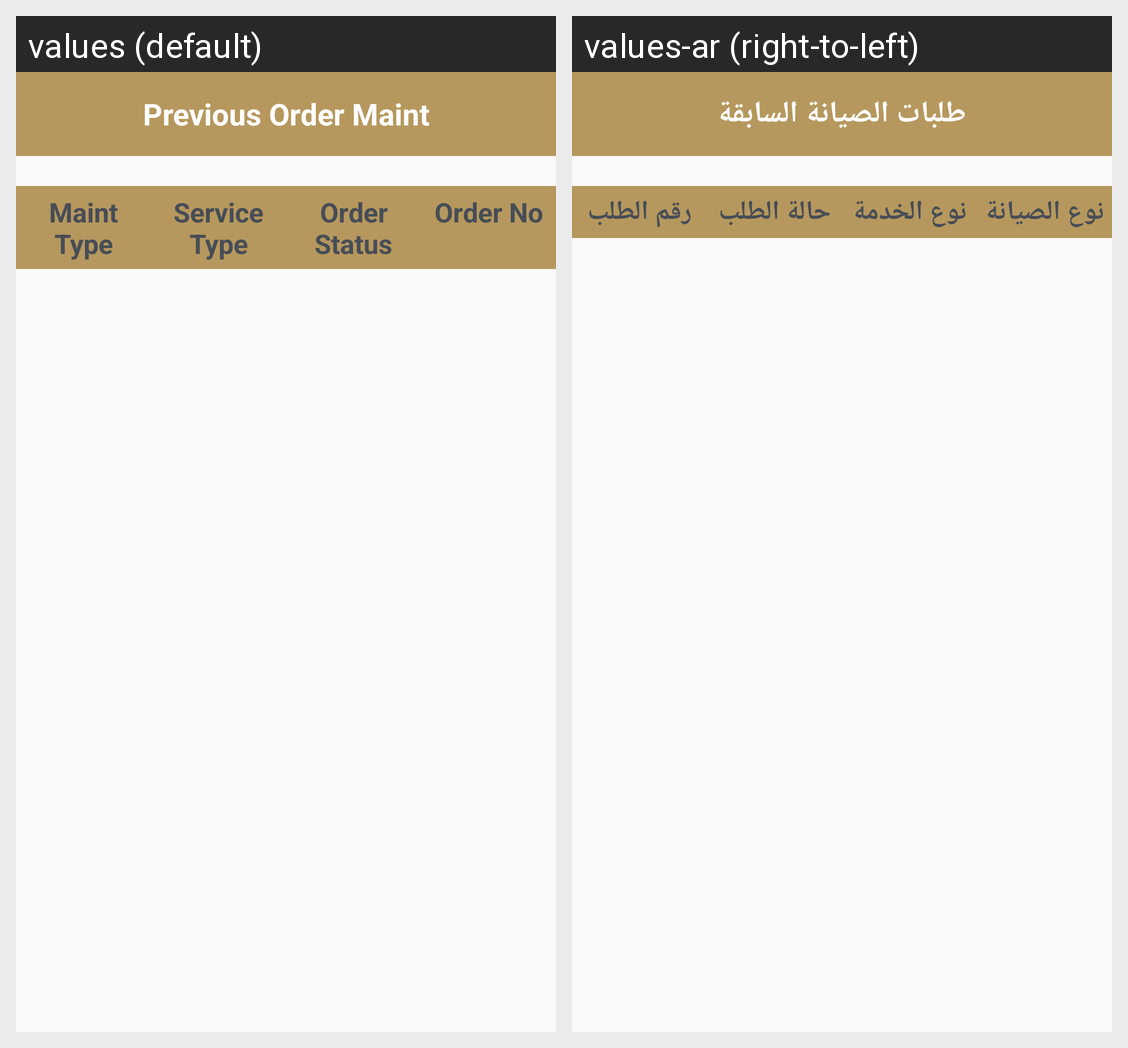

The Android screen above is rendered under two locales of the same app. Produce the string resources it draws, with the default and per-locale values.
Android screen res/layout/activity_prevuse_maint_order.xml rendered under 2 locales, left to right: values (default), values-ar (right-to-left). Device: Nexus 5 (rendered at 1080×1920; each locale shown at half size, 540×960, under a caption strip naming it); theme AppTheme.NoActionBar.
Strings drawn on this screen, with the default value and each locale's value (text and hints the layout hard-codes, and strings that could not be matched under every locale, appear in the picture but are not listed):

PreviousMaint_text_title
  values: Previous Order Maint
  values-ar: طلبات الصيانة السابقة

PreviousMaint_text_maint_type
  values: Maint Type
  values-ar: نوع الصيانة

PreviousMaint_text_service_type
  values: Service Type
  values-ar: نوع الخدمة

PreviousMaint_text_order_status
  values: Order Status
  values-ar: حالة الطلب

PreviousMaint_text_order_no
  values: Order No
  values-ar: رقم الطلب
